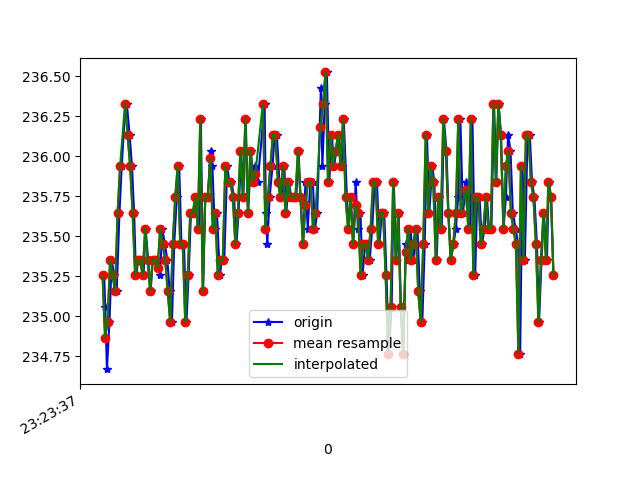

Source data for this figure (header and first rows):
1618183418073, 879081082822848, 235.2539, -275.0, -22.65625
1618183418081, 879081104615059, 235.1, -274.8, -24.8
1618183418095, 879081121066042, 234.7, -274.5, -24.61
1618183418115, 879081140172378, 235, -274.5, -24.61
1618183418133, 879081159248193, 235.4, -274.7, -24.61
1618183418152, 879081178232444, 235.3, -274.9, -24.61
1618183418173, 879081197247216, 235.2, -275.0, -25.1
1618183418195, 879081216353553, 235.6, -275.0, -25.1
1618183418213, 879081235459889, 235.9, -274.6, -24.51
1618183418243, 879081258595037, 236.3, -274.8, -24.8
1618183418254, 879081273947253, 236.3, -274.5, -24.61
1618183418276, 879081293267238, 236.1, -274.5, -24.41
1618183418295, 879081312465138, 235.9, -274.7, -23.34
1618183418312, 879081331540953, 235.6, -275.0, -24.8
1618183418327, 879081350555726, 235.3, -274.8, -24.22
1618183418347, 879081369723104, 235.4, -274.9, -24.12
1618183418367, 879081388890483, 235.4, -274.8, -24.22
1618183418387, 879081408179947, 235.3, -274.2, -23.44
1618183418404, 879081427194720, 235.5, -274.3, -23.83
1618183418424, 879081446514705, 235.4, -274.5, -23.83
1618183418444, 879081465559999, 235.2, -274.3, -23.05
1618183418461, 879081484757899, 235.4, -274.1, -22.17
1618183418482, 879081504261012, 235.4, -274.7, -23.34
1618183418502, 879081523092656, 235.4, -275.0, -24.02
1618183418519, 879081541802216, 235.3, -274.4, -24.22
1618183418537, 879081561122201, 235.5, -274.2, -24.02
1618183418558, 879081580228537, 235.4, -274.5, -24.12
1618183418577, 879081599212788, 235.4, -273.9, -23.83
1618183418596, 879081618380167, 235.2, -274.6, -24.02
1618183418614, 879081637242333, 235, -274.3, -24.41
1618183418632, 879081656531797, 235.4, -274.5, -23.34
1618183418653, 879081675577091, 235.7, -275.0, -24.22
1618183418672, 879081694683427, 235.9, -274.7, -23.83
1618183418690, 879081713850806, 235.4, -275.1, -24.22
1618183418710, 879081732926621, 235.4, -274.7, -23.54
1618183418730, 879081751941393, 235, -274.7, -23.34
1618183418747, 879081770956165, 235.3, -273.9, -22.46
1618183418766, 879081790123544, 235.6, -274.3, -22.75
1618183418785, 879081809259673, 235.6, -274.2, -23.44
1618183418805, 879081828366009, 235.7, -274.5, -23.54
1618183418834, 879081847502867, 235.5, -274.8, -23.14
1618183418845, 879081866944938, 236.2, -274.6, -24.8
1618183418863, 879081885837625, 235.2, -274.9, -24.12
1618183418880, 879081904882918, 235.7, -275.1, -24.02
1618183418901, 879081923897691, 235.7, -275.2, -23.54
1618183418922, 879081943156633, 236, -274.8, -24.02
1618183418937, 879081962110363, 235.9, -275.0, -23.54
1618183418956, 879081981308263, 235.5, -274.2, -24.22
1618183418974, 879082000139908, 235.6, -274.3, -23.54
1618183418996, 879082019337808, 235.3, -274.1, -23.34
1618183419013, 879082038322059, 235.4, -274.1, -23.83
1618183419032, 879082057397874, 235.4, -273.8, -23.44
1618183419055, 879082076412646, 235.9, -273.8, -24.02
1618183419072, 879082095610546, 235.8, -274, -23.44
1618183419089, 879082114655840, 235.8, -274.4, -24.22
1618183419110, 879082133792697, 235.7, -274.6, -23.14
1618183419129, 879082152654863, 235.4, -274.2, -23.14
1618183419146, 879082171669635, 235.6, -274, -23.73
1618183419167, 879082190714929, 236, -273.8, -23.73
1618183419184, 879082209760223, 235.7, -274.3, -23.83
1618183419203, 879082228774995, 236.2, -274.1, -23.83
... 128 more rows
